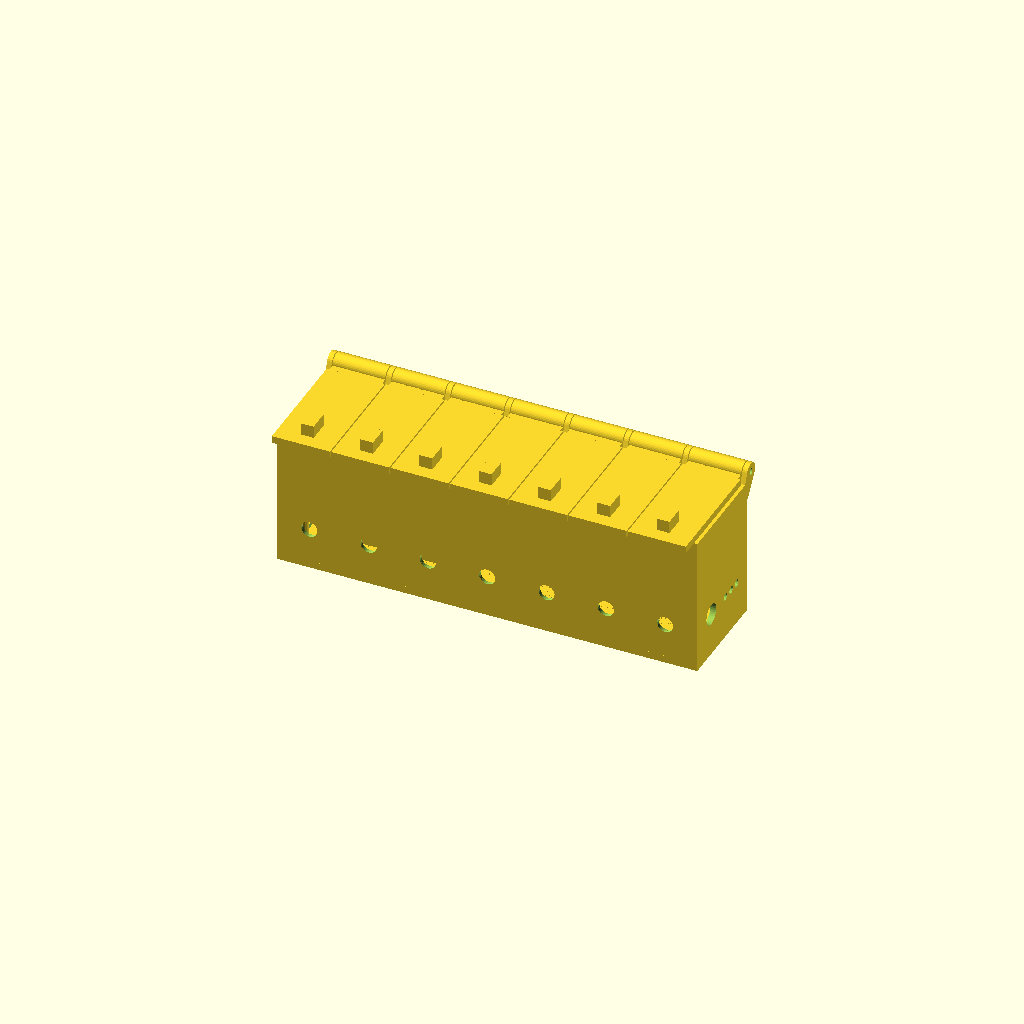
Cell 1 — every parameter at its default value.
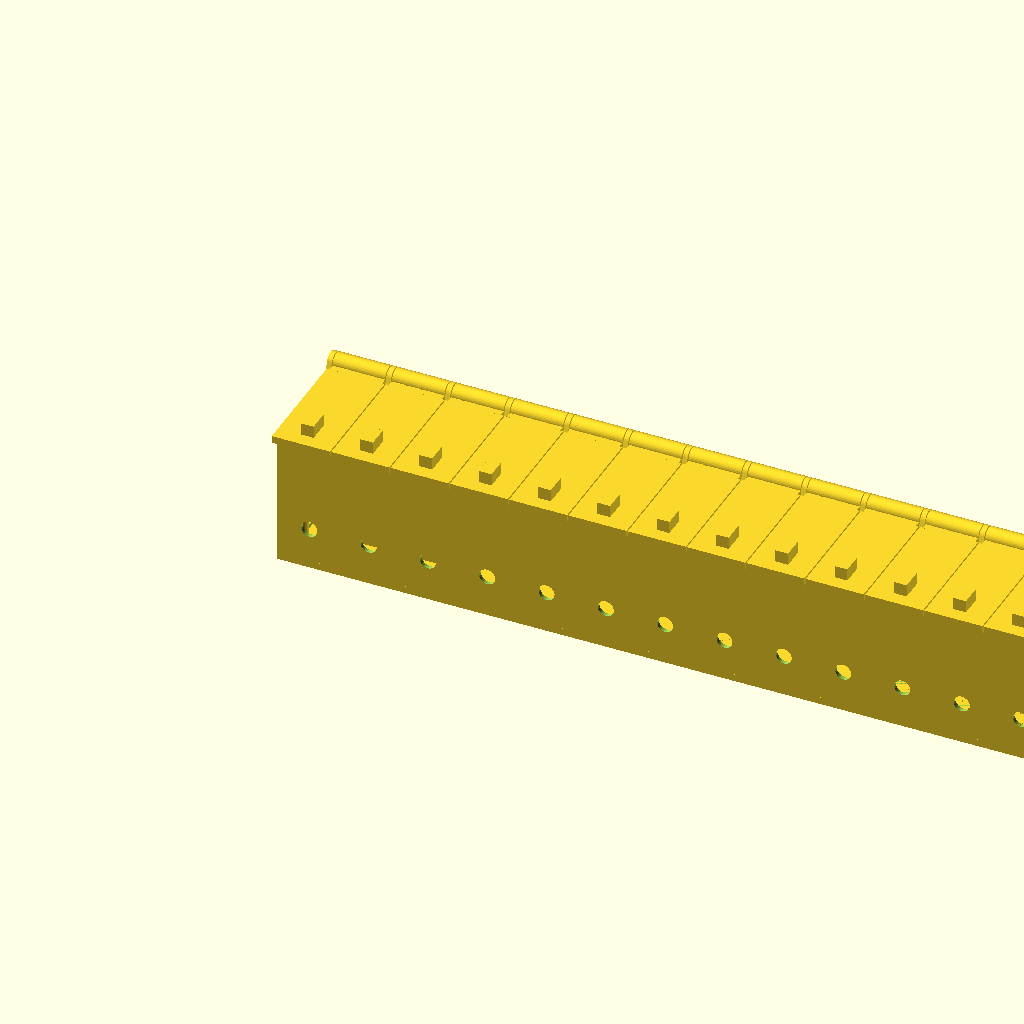
Cell 2: the same model with n = 14.
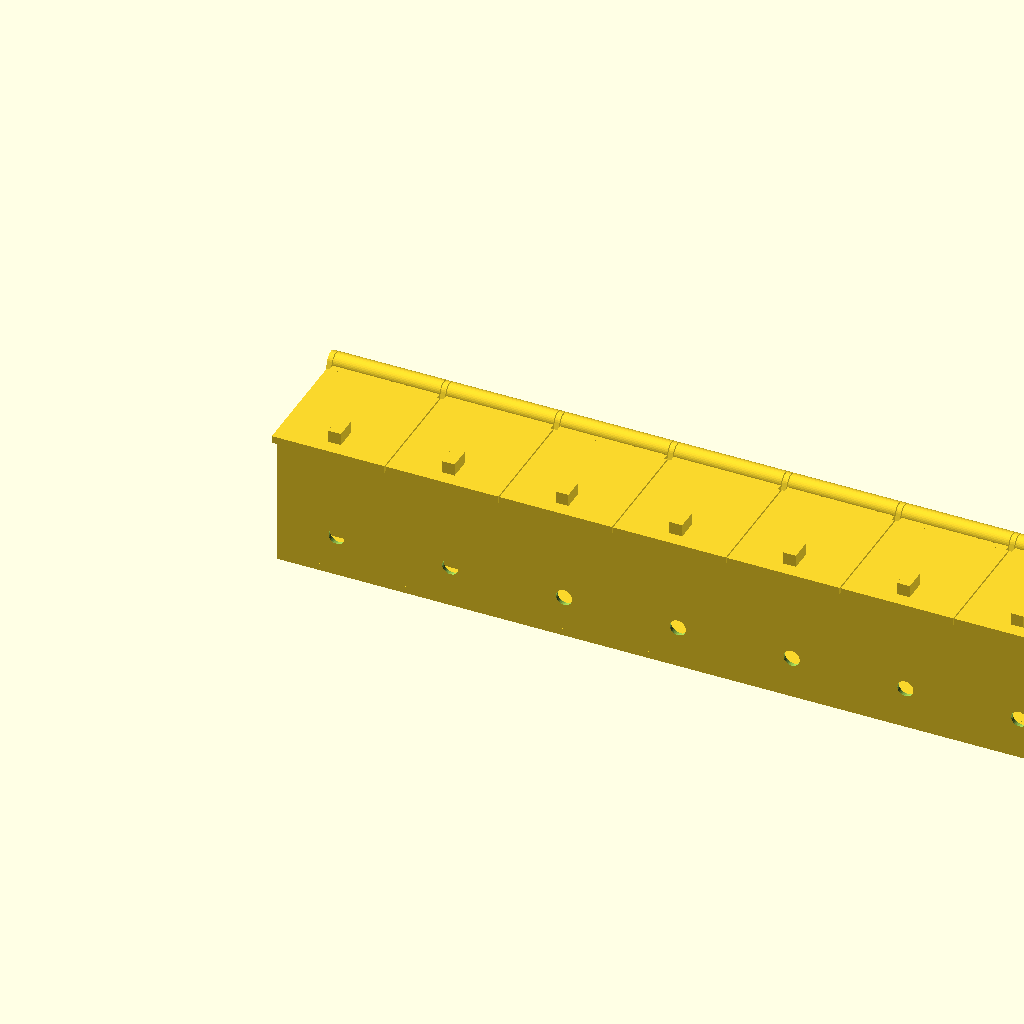
Cell 3: cw = 36 (everything else at default).
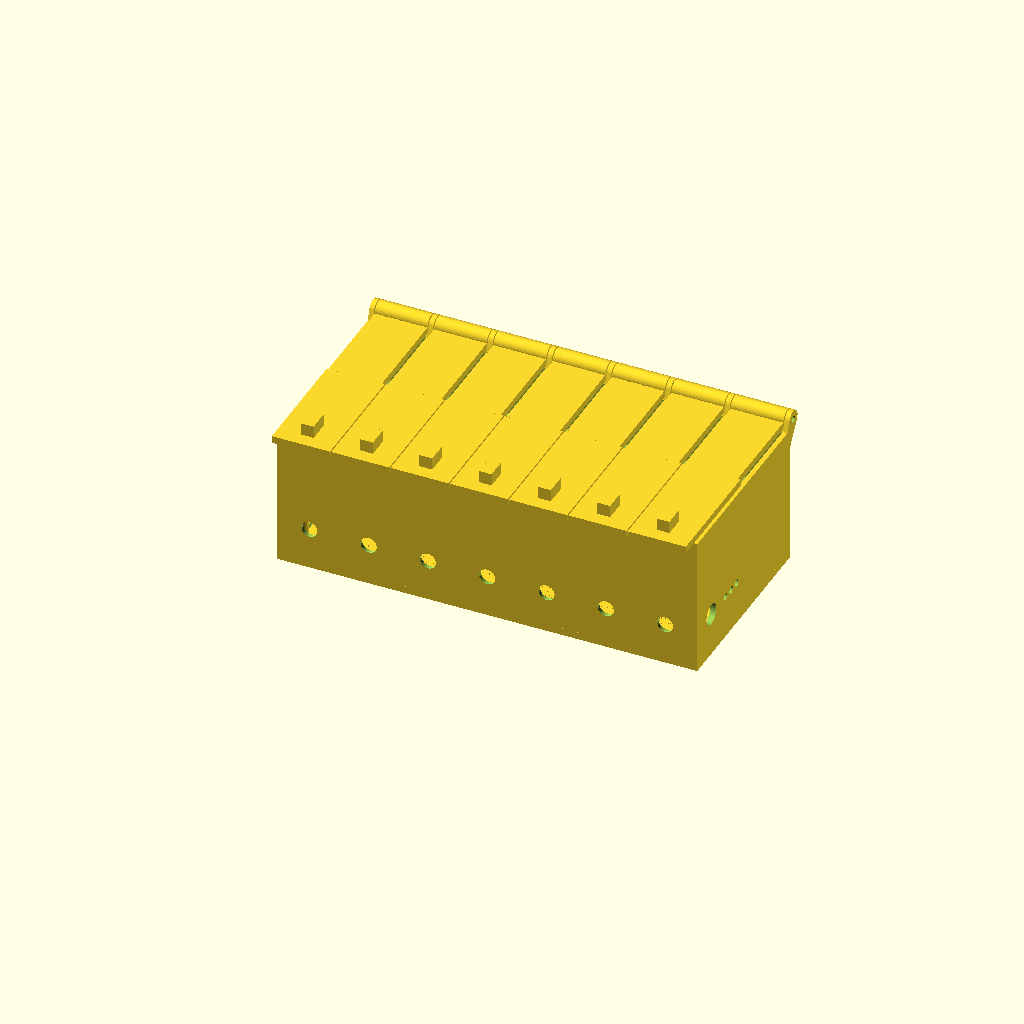
Cell 4 — cd set to 60, the other parameters unchanged.
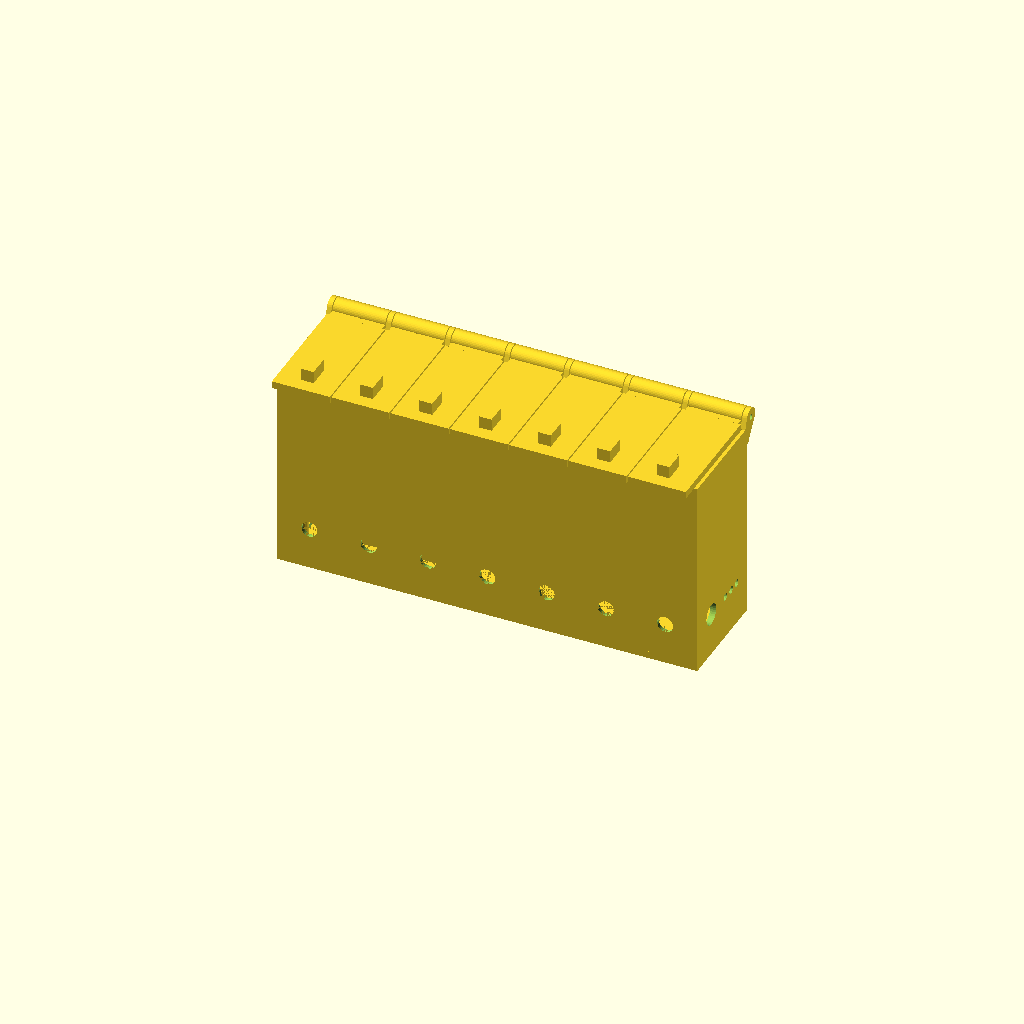
Cell 5: ch = 40 (everything else at default).
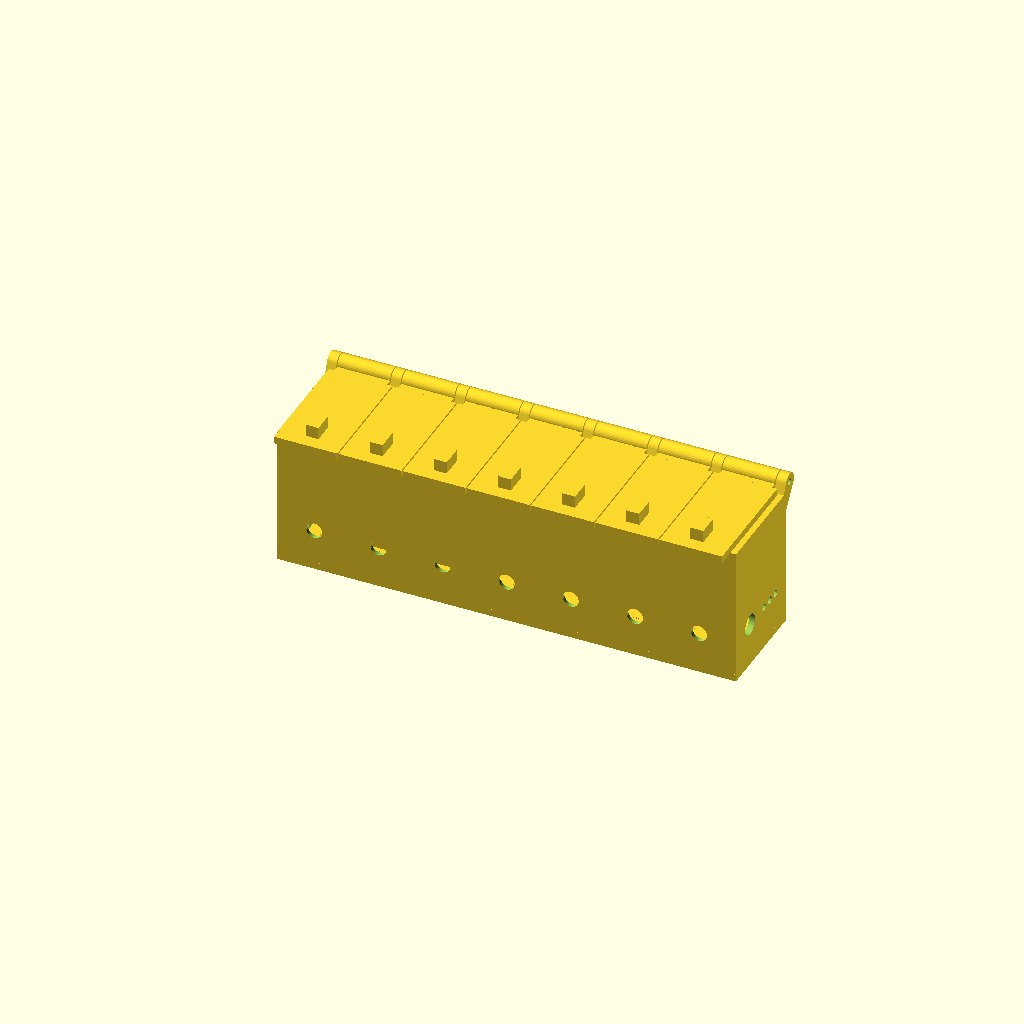
Cell 6 — wall set to 3.2, the other parameters unchanged.
One fixed orthographic camera (rotation 55°, 0°, 25°; colour scheme Cornfield) for every cell.
OpenSCAD source file cad/caixa_remedios_v1.scad:
// =====================================================================
//  CAIXA DE REMEDIOS INTELIGENTE - 7 dias, fileira unica
//  ESP32 + reed switch por tampa + LED por dia
//  Tudo em mm. Mude os parametros abaixo e exporte (F6 -> STL).
//
//  Escolha o que exportar na variavel "part":
//    "body"      corpo (compartimentos + bay da eletronica)
//    "lids"      as 7 tampas deitadas, prontas para imprimir
//    "base"      tampa de baixo (fecha a bay, segura o ESP32)
//    "assembly"  tudo montado (so para visualizar)
// =====================================================================

part = "assembly";

// ---------- Compartimentos ----------
n   = 7;      // numero de dias
cw  = 18;     // largura interna de cada compartimento
cd  = 30;     // profundidade interna
ch  = 20;     // altura interna
wall = 1.6;   // parede entre compartimentos e laterais
fw   = 4.0;   // parede frontal (abriga o reed)
bw   = 1.6;   // parede traseira

// ---------- Bay da eletronica (embaixo) ----------
bay_h    = 22;   // altura interna
ceil_t   = 2;    // espessura entre bay e compartimentos
bay_wall = 2;    // parede da bay

// ---------- Componentes (AJUSTE se medir diferente) ----------
reed_d   = 2.2;  // diametro do vidro do reed
reed_len = 14;   // comprimento do vidro
reed_tol = 0.4;
mag_d    = 5;    // diametro do ima
mag_t    = 1;    // espessura de UM ima
mag_stack = 1;   // quantos imas empilhados (use 2 se o sensor falhar)
mag_tol  = 0.25;
led_d      = 5;    // 5 ou 3 mm (MEDIR o seu LED!)
led_flange = 5.9;  // aro do LED: 5mm -> 5.9 | 3mm -> 3.8
led_z      = 11.5; // altura do LED na frente
pin_d    = 1.75;   // dobradica: pedaco de filamento 1.75 mm
usb_w = 17; usb_h = 9; usb_z = 12.3; // furo USB-C (cabo com capa)
btn_d = 7;       // furo do botao (parede lateral direita)

// ---------- Derivados ----------
pitch   = cw + wall;
L       = n*cw + (n+1)*wall;
Wd      = fw + cd + bw;
z_cell0 = bay_h + ceil_t;
H       = z_cell0 + ch;
reed_y  = 2.0;
reed_z  = H - 2.2;
lid_gap = 0.15;
lid_t   = 2.4;
z_lid0  = H + lid_gap;
y_h     = Wd + 2.5;       // eixo da dobradica
z_h     = z_lid0 + 2.25;
hr      = 3;
plate_t = 2.4;
post_r  = 2.7;
post_pos = [[5,5.5],[L-5,5.5],[5,Wd-5.5],[L-5,Wd-5.5]];
bx0 = 10;                 // inicio do ESP32 dentro da bay
rail_h = 9;               // suporte do ESP32 (pinos para baixo)

function xc(i) = wall + i*pitch + cw/2;

// ================= CORPO =================
module hinge_block(i){
  translate([i*pitch,0,0])
  hull(){
    translate([0,y_h,z_h]) rotate([0,90,0]) cylinder(r=hr,h=wall,$fn=32);
    translate([0,Wd-bw,H-6]) cube([wall,bw+0.4,6]);
  }
}

module cell_details(i){
  x = xc(i);
  rl = reed_len + reed_tol;
  // canaleta do reed (aberta por cima para encaixar o vidro)
  translate([x-rl/2,reed_y,reed_z]) rotate([0,90,0]) cylinder(d=reed_d+0.4,h=rl,$fn=24);
  translate([x-rl/2,reed_y-(reed_d+0.2)/2,reed_z]) cube([rl,reed_d+0.2,H-reed_z+0.1]);
  // furos para os fios do reed descerem ate a bay
  for(s=[-1,1]) translate([x+s*8.6,reed_y,bay_h-0.1]) cylinder(d=1.6,h=reed_z-bay_h+0.1,$fn=16);
  // furo do LED na frente + rebaixo para o aro
  translate([x,-0.01,led_z]) rotate([-90,0,0]) cylinder(d=led_d+0.3,h=bay_wall+0.02,$fn=32);
  translate([x,bay_wall-1.0,led_z]) rotate([-90,0,0]) cylinder(d=led_flange+0.5,h=1.1,$fn=32);
}

module posts(){
  for(p=post_pos) translate([p[0],p[1],0]) difference(){
    cylinder(r=post_r,h=bay_h+0.5,$fn=24);
    translate([0,0,-0.01]) cylinder(d=2.5,h=12,$fn=20);   // parafuso M3 autoatarraxante
  }
}

module body(){
  union(){
    difference(){
      union(){
        cube([L,Wd,H]);
        for(i=[0:n]) hinge_block(i);
      }
      // bay (aberta embaixo)
      translate([bay_wall,bay_wall,-0.01]) cube([L-2*bay_wall,Wd-2*bay_wall,bay_h+0.01]);
      // compartimentos
      for(i=[0:n-1]) translate([wall+i*pitch,fw,z_cell0]) cube([cw,cd,ch+0.01]);
      for(i=[0:n-1]) cell_details(i);
      // furo do pino da dobradica
      translate([-1,y_h,z_h]) rotate([0,90,0]) cylinder(d=pin_d+0.35,h=L+2,$fn=24);
      // USB-C (parede esquerda)
      translate([-0.01,Wd/2-usb_w/2,usb_z-usb_h/2]) cube([bay_wall+0.02,usb_w,usb_h]);
      // botao + saida do buzzer (parede direita)
      translate([L-bay_wall-0.01,10,12]) rotate([0,90,0]) cylinder(d=btn_d,h=bay_wall+0.02,$fn=32);
      for(y=[20,24,28]) translate([L-bay_wall-0.01,y,12]) rotate([0,90,0]) cylinder(d=2.5,h=bay_wall+0.02,$fn=16);
    }
    posts();
  }
}

// ================= TAMPA (1 unidade, coordenadas de montagem, centrada em x=0) =================
module lid(){
  lw = pitch - 0.4;       // largura da parte larga
  kw = cw - 0.6;          // largura da parte da dobradica
  tab = 6;                // aba para o dedo
  ms_x = mag_t*mag_stack + mag_tol;
  ms_y = mag_d + mag_tol;
  ms_z = mag_d + mag_tol;
  difference(){
    union(){
      translate([-lw/2,-tab,z_lid0]) cube([lw,tab+33,lid_t]);
      translate([-kw/2,32.9,z_lid0]) cube([kw,y_h-32.9,lid_t]);
      intersection(){
        translate([-kw/2,y_h,z_h]) rotate([0,90,0]) cylinder(r=hr,h=kw,$fn=40);
        translate([-kw/2,y_h-hr-0.1,z_lid0]) cube([kw,2*hr+0.2,10]);
      }
      // bloco do ima (ima "em pe", eixo no sentido do reed)
      translate([-(ms_x+3)/2,reed_y-ms_y/2-0.9,z_lid0]) cube([ms_x+3,ms_y+1.8,ms_z+1.2]);
    }
    // bolsao do ima, aberto por baixo
    translate([-ms_x/2,reed_y-ms_y/2,z_lid0-0.01]) cube([ms_x,ms_y,ms_z+0.01]);
    // furo do pino
    translate([-kw/2-1,y_h,z_h]) rotate([0,90,0]) cylinder(d=2.2,h=kw+2,$fn=24);
  }
}

module lids_print(){
  for(i=[0:n-1]) translate([i*22+11,7,-z_lid0]) lid();
}

// ================= BASE =================
module base(){
  difference(){
    union(){
      cube([L,Wd,plate_t]);
      difference(){
        translate([bay_wall+0.2,bay_wall+0.2,plate_t]) cube([L-2*bay_wall-0.4,Wd-2*bay_wall-0.4,1.4]);
        translate([bay_wall+1.4,bay_wall+1.4,plate_t-0.01]) cube([L-2*bay_wall-2.8,Wd-2*bay_wall-2.8,1.5]);
        for(p=post_pos) translate([p[0],p[1],plate_t-0.01]) cylinder(r=post_r+0.5,h=2,$fn=24);
      }
      // trilho central: apoia o ESP32 (pinos ficam para baixo)
      translate([bx0,Wd/2-3,plate_t]) cube([46,6,rail_h]);
    }
    for(p=post_pos) translate([p[0],p[1],-0.01]){
      cylinder(d=3.4,h=plate_t+0.02,$fn=24);
      cylinder(d1=6.4,d2=3.4,h=1.6,$fn=24);
    }
  }
}

// ================= SELECAO =================
if(part=="body") body();
else if(part=="lids") lids_print();
else if(part=="lid1") translate([0,7,-z_lid0]) lid();
else if(part=="base") base();
else if(part=="cut_front") difference(){ body(); translate([-1,-1,-1]) cube([L+2,reed_y+1,H+10]); }
else if(part=="cut_one") difference(){ body(); translate([-1,-1,-1]) cube([L+2,reed_y+1,H+10]); translate([-1,-1,-1]) cube([L+2,Wd+4,0]); }
else if(part=="body_open") { body(); }
else if(part=="a_body") body();
else if(part=="a_base") translate([0,0,-plate_t]) base();
else if(part=="a_lids") for(i=[0:n-1]) translate([xc(i),0,0]) lid();
else { body(); translate([0,0,-plate_t]) base(); for(i=[0:n-1]) translate([xc(i),0,0]) lid(); }
Customizer parameters (derived from the source; name, type, default, range or options):
part: string, default "assembly"
n: number, default 7
cw: number, default 18
cd: number, default 30
ch: number, default 20
wall: number, default 1.6
fw: number, default 4
bw: number, default 1.6
bay_h: number, default 22
ceil_t: number, default 2
bay_wall: number, default 2
reed_d: number, default 2.2
reed_len: number, default 14
reed_tol: number, default 0.4
mag_d: number, default 5
mag_t: number, default 1
mag_stack: number, default 1
mag_tol: number, default 0.25
led_d: number, default 5
led_flange: number, default 5.9
led_z: number, default 11.5
pin_d: number, default 1.75
btn_d: number, default 7
reed_y: number, default 2
lid_gap: number, default 0.15
lid_t: number, default 2.4
hr: number, default 3
plate_t: number, default 2.4
post_r: number, default 2.7
bx0: number, default 10
rail_h: number, default 9
